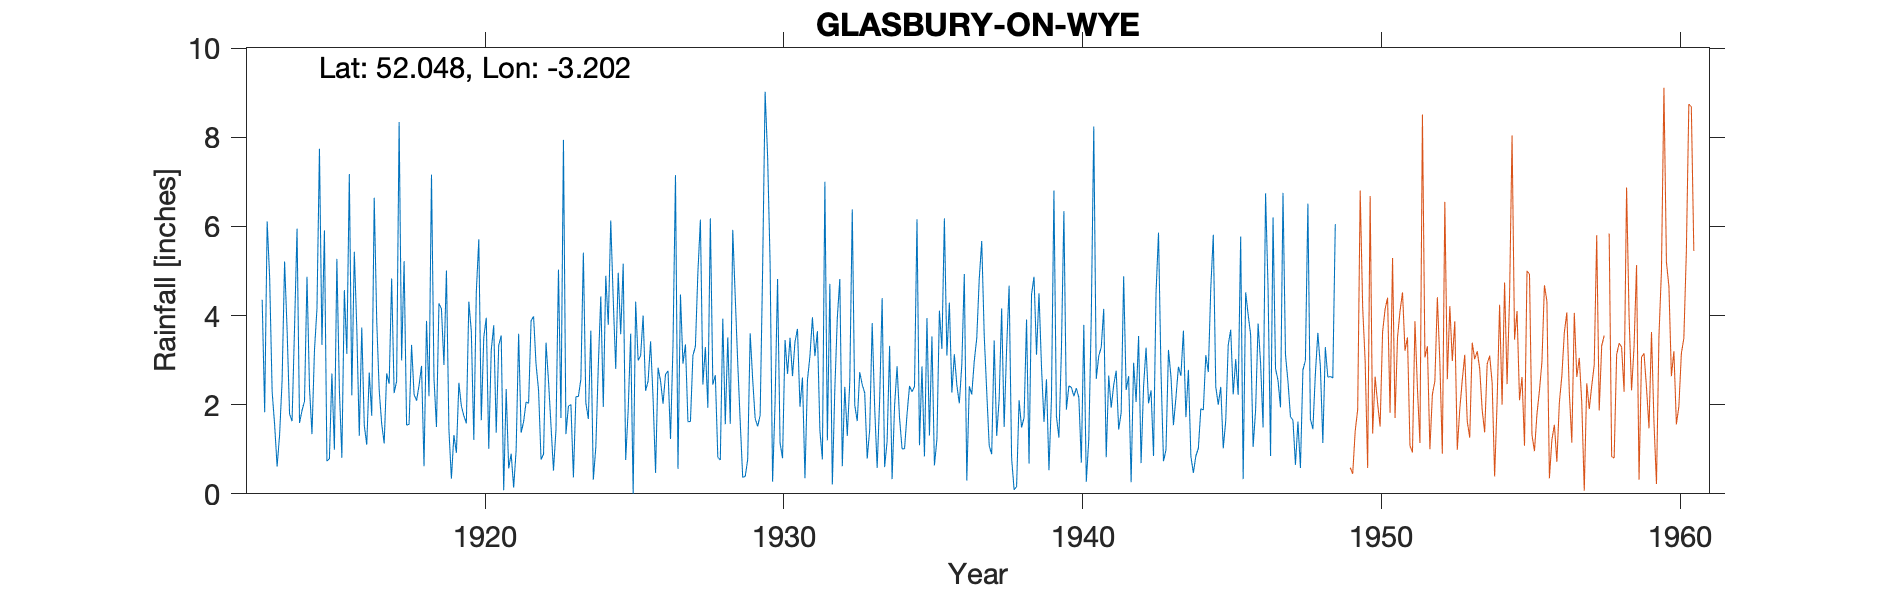

The data file committed next to this chart (first rows):
GLASBURY-ON-WYE-HAMPTON-GRAMMAR-SCHOOL, , , , , , , , , , , , , , , , , , , , , , , 
Grid ref, SO177395, Long, -3.202, Lat, 52.05, Elevation, 274, ft., , , , , , , , , , , , , , , 
Station no, 4220, , , , , , , , , , , , , , , , , , , , , , 
, 1910, 1911, 1912, 1913, 1914, 1915, 1916, 1917, 1918, 1919, 1920, 1921, 1922, 1923, 1924, 1925, 1926, 1927, 1928, 1929, 1930, 1931, 1932
January, , , , 4.35, 1.63, 3.34, 2.21, 1.57, 3.34, 4.15, 3.64, 3.55, 3.88, 1.7, 3.66, 3.58, 3.42, 4.47, 6.18, 1.61, 5.18, 1.95, 4.71
February, , , , 1.83, 3.73, 5.91, 5.43, 1.13, 2.23, 2.89, 1.21, 0.08, 3.98, 7.94, 0.32, 5.16, 2.14, 2.92, 2.45, 0.37, 0.27, 2.61, 0.21
March, , , , 6.11, 5.95, 0.73, 3.71, 2.7, 2.09, 5.01, 4.53, 2.35, 2.9, 1.34, 1.04, 0.76, 0.47, 3.35, 2.66, 0.39, 2.05, 0.35, 2.35
April, , , , 4.85, 1.59, 0.79, 1.3, 2.47, 2.43, 1.44, 5.71, 0.57, 2.33, 1.97, 2.87, 1.88, 2.83, 1.62, 0.82, 0.77, 4.82, 2.55, 3.95
May, , , , 2.29, 1.87, 2.7, 3.73, 4.83, 2.87, 0.34, 1.65, 0.9, 0.77, 2, 4.43, 3.59, 2.53, 1.62, 0.76, 3.6, 1.14, 3.09, 4.82
June, , , , 1.55, 2.08, 0.99, 1.54, 2.26, 0.62, 1.32, 3.51, 0.14, 0.89, 0.37, 1.95, 0, 2.02, 3.1, 3.93, 2.57, 0.8, 3.96, 0.62
July, , , , 0.61, 4.87, 5.27, 1.1, 2.53, 3.88, 0.92, 3.95, 0.98, 3.39, 2.18, 4.89, 4.31, 2.68, 3.31, 1.56, 1.69, 3.45, 3.09, 2.4
August, , , , 1.33, 2.38, 2.34, 2.72, 8.34, 2.19, 2.49, 1.01, 3.59, 2.53, 2.18, 3.79, 2.99, 2.76, 4.97, 3.51, 1.51, 2.69, 3.65, 1.3
September, , , , 2.54, 1.34, 0.81, 1.75, 2.99, 7.16, 1.97, 3.22, 1.37, 1.53, 2.57, 6.13, 3.1, 1.23, 6.15, 1.57, 1.76, 3.5, 1.42, 2.5
October, , , , 5.21, 3.22, 4.57, 6.64, 5.22, 2.59, 1.75, 3.78, 1.62, 0.52, 5.41, 4.35, 4, 3.33, 2.45, 5.92, 5.05, 2.64, 0.77, 6.38
November, , , , 3.69, 4.15, 3.14, 3.89, 1.54, 1.5, 1.58, 1.37, 2.06, 1.44, 2.04, 2.8, 2.31, 7.15, 3.29, 4.41, 9.02, 3.41, 7, 1.99
December, , , , 1.79, 7.74, 7.17, 2.32, 1.56, 4.27, 4.31, 3.33, 2.03, 5.03, 1.68, 4.96, 2.53, 0.56, 1.93, 2.93, 7.57, 3.7, 1.2, 1.63
Total, , , , 36.15, 40.55, 37.76, 36.34, 37.14, 35.17, 28.17, 36.91, 19.24, 29.19, 31.38, 41.19, 34.21, 31.12, 39.18, 36.7, 35.91, 33.65, 31.64, 32.86
NOTES, , , , , , , , , , , , , , , , , , , , , , , 
NGR is Hampton House, which was Hampton …, , , , , , , , , , , , , , , , , , , , , , , 
Several of the 1940 readings have been c…, , , , , , , , , , , , , , , , , , , , , , , 
